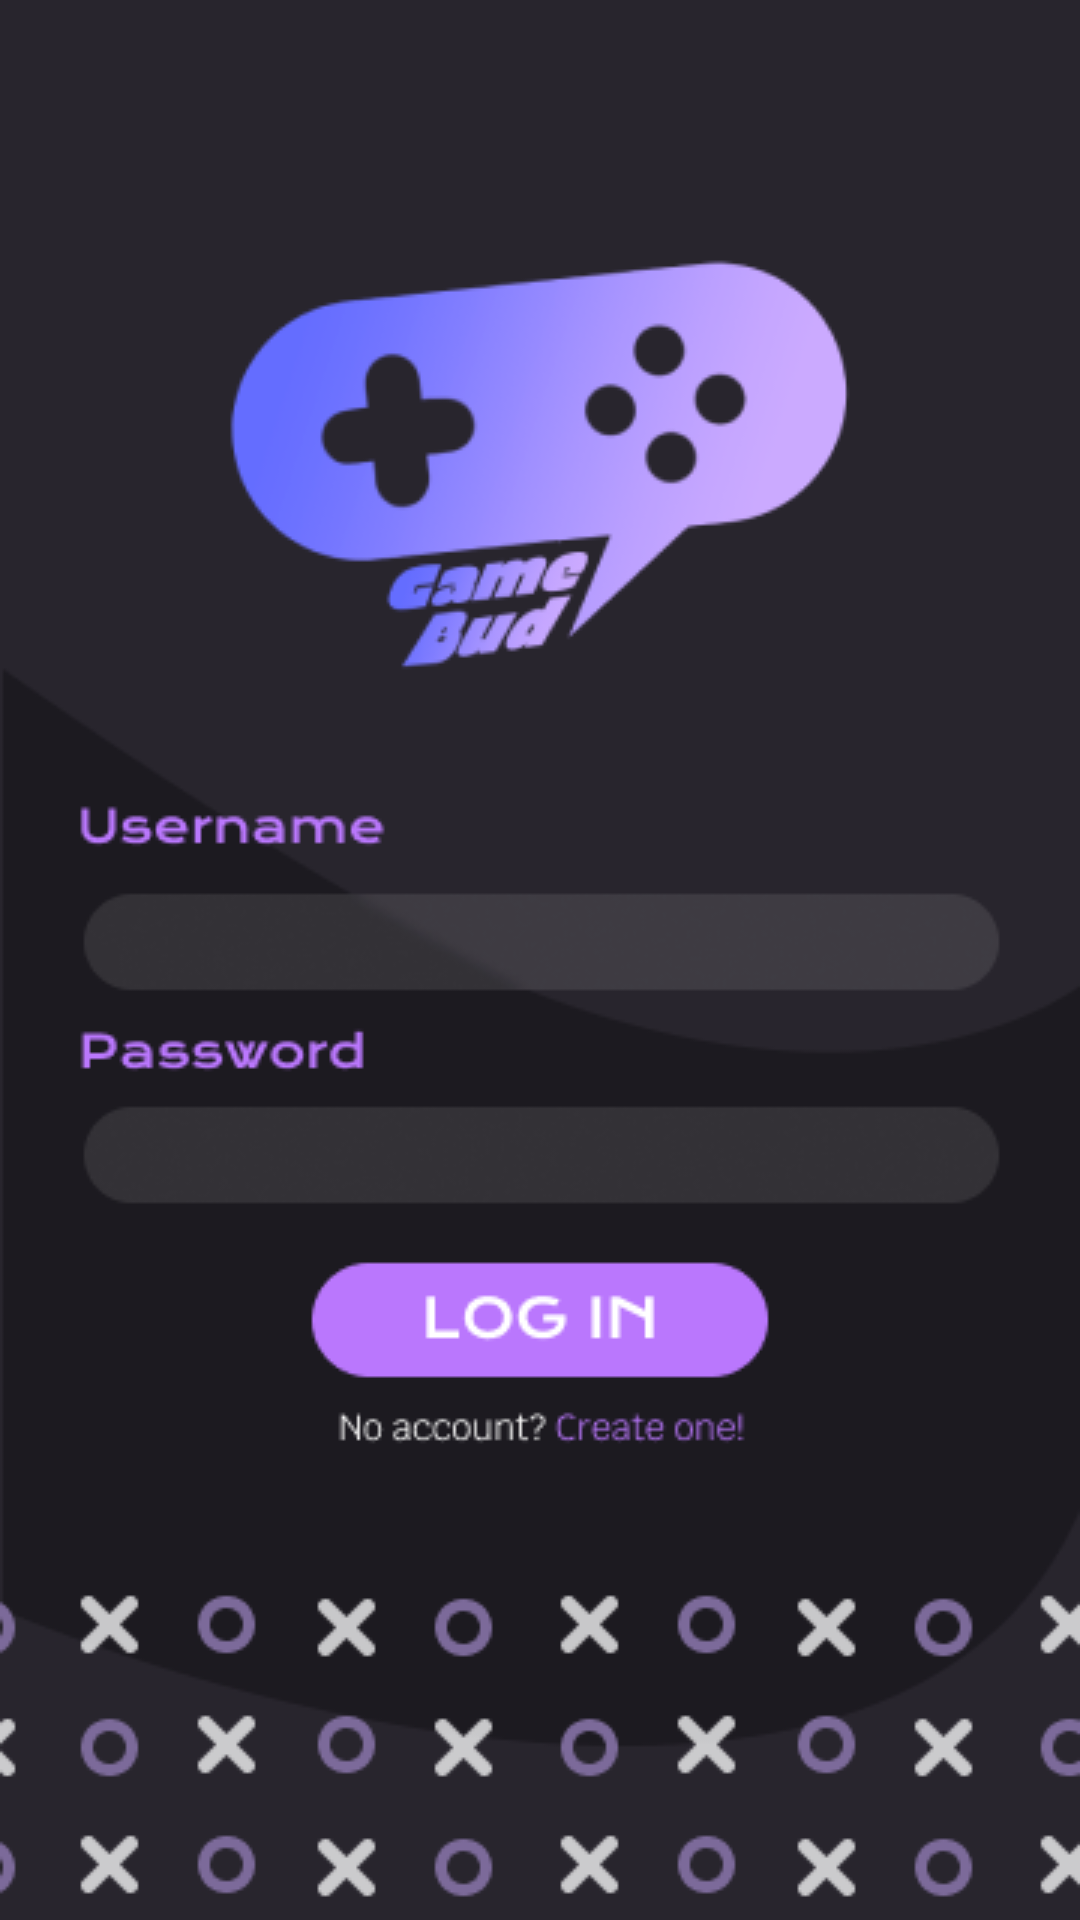

The Android layout XML behind this screen, and the referenced resources:
<!-- AndroidManifest.xml: application theme Theme.MyApplication -->
<!-- res/layout/login_main.xml -->
<?xml version="1.0" encoding="utf-8"?>
<androidx.constraintlayout.widget.ConstraintLayout xmlns:android="http://schemas.android.com/apk/res/android"
    xmlns:app="http://schemas.android.com/apk/res-auto"
    xmlns:tools="http://schemas.android.com/tools"
    android:layout_width="match_parent"
    android:layout_height="match_parent"
    tools:context="com.example.myapplication.LoginActivity"
    android:background="@drawable/log_in">

    <EditText
        android:id="@+id/editTextPassword"
        android:layout_width="308dp"
        android:layout_height="48dp"
        android:layout_marginTop="36dp"
        android:background="@null"
        android:ems="10"
        android:fontFamily="@font/krub_regular"
        android:inputType="textPassword"
        android:textColor="@color/white"
        android:textCursorDrawable="@drawable/color_cursor"
        android:textSize="18sp"
        app:layout_constraintBottom_toBottomOf="parent"
        app:layout_constraintEnd_toEndOf="parent"
        app:layout_constraintHorizontal_bias="0.495"
        app:layout_constraintStart_toStartOf="parent"
        app:layout_constraintTop_toBottomOf="@+id/editTextSearch"
        app:layout_constraintVertical_bias="0.0" />

    <EditText
        android:id="@+id/editTextSearch"
        android:layout_width="303dp"
        android:layout_height="52dp"
        android:layout_marginBottom="13dp"
        android:background="@null"
        android:ems="10"
        android:fontFamily="@font/krub_regular"
        android:inputType="textPersonName"
        android:textColor="@color/white"
        android:textCursorDrawable="@drawable/color_cursor"
        android:textSize="18sp"
        app:layout_constraintBottom_toBottomOf="parent"
        app:layout_constraintEnd_toEndOf="parent"
        app:layout_constraintHorizontal_bias="0.472"
        app:layout_constraintStart_toStartOf="parent"
        app:layout_constraintTop_toTopOf="parent"
        app:layout_constraintVertical_bias="0.499" />

    <Button
        android:id="@+id/buttonLogin"
        android:layout_width="147dp"
        android:layout_height="54dp"
        android:background="@android:color/transparent"
        app:layout_constraintBottom_toBottomOf="parent"
        app:layout_constraintEnd_toEndOf="parent"
        app:layout_constraintStart_toStartOf="parent"
        app:layout_constraintTop_toTopOf="parent"
        app:layout_constraintVertical_bias="0.704" />

    <Button
        android:id="@+id/buttonRegister"
        android:layout_width="75dp"
        android:layout_height="29dp"
        android:background="@android:color/transparent"
        app:layout_constraintBottom_toBottomOf="parent"
        app:layout_constraintEnd_toEndOf="parent"
        app:layout_constraintHorizontal_bias="0.63"
        app:layout_constraintStart_toStartOf="parent"
        app:layout_constraintTop_toTopOf="parent"
        app:layout_constraintVertical_bias="0.756" />


</androidx.constraintlayout.widget.ConstraintLayout>
<!-- resources referenced by this layout -->
<resources>
  <color name="white">#FFFFFFFF</color>
  <!-- drawable color_cursor (drawable) -->
  <?xml version="1.0" encoding="utf-8"?>
  <shape xmlns:android="http://schemas.android.com/apk/res/android" >
      <size android:width="3dp" />
      <solid android:color="@color/gbpurple"  />
  </shape>
  <!-- drawable log_in: png bitmap (drawable, 45134 bytes) -->
  <style name="Theme.MyApplication" parent="Theme.MaterialComponents.DayNight.NoActionBar">
          
          <item name="colorPrimary">@color/gbpurple</item>
          <item name="colorPrimaryVariant">@color/gbpurple</item>
          <item name="colorOnPrimary">@color/white</item>
          
          <item name="colorSecondary">@color/gbpurple</item>
          <item name="colorSecondaryVariant">@color/gbpurple</item>
          <item name="colorOnSecondary">@color/white</item>
          
          <item name="android:statusBarColor">@color/gbpurple</item>
          
      </style>
  <color name="gbpurple">#BA77FD</color>
</resources>
